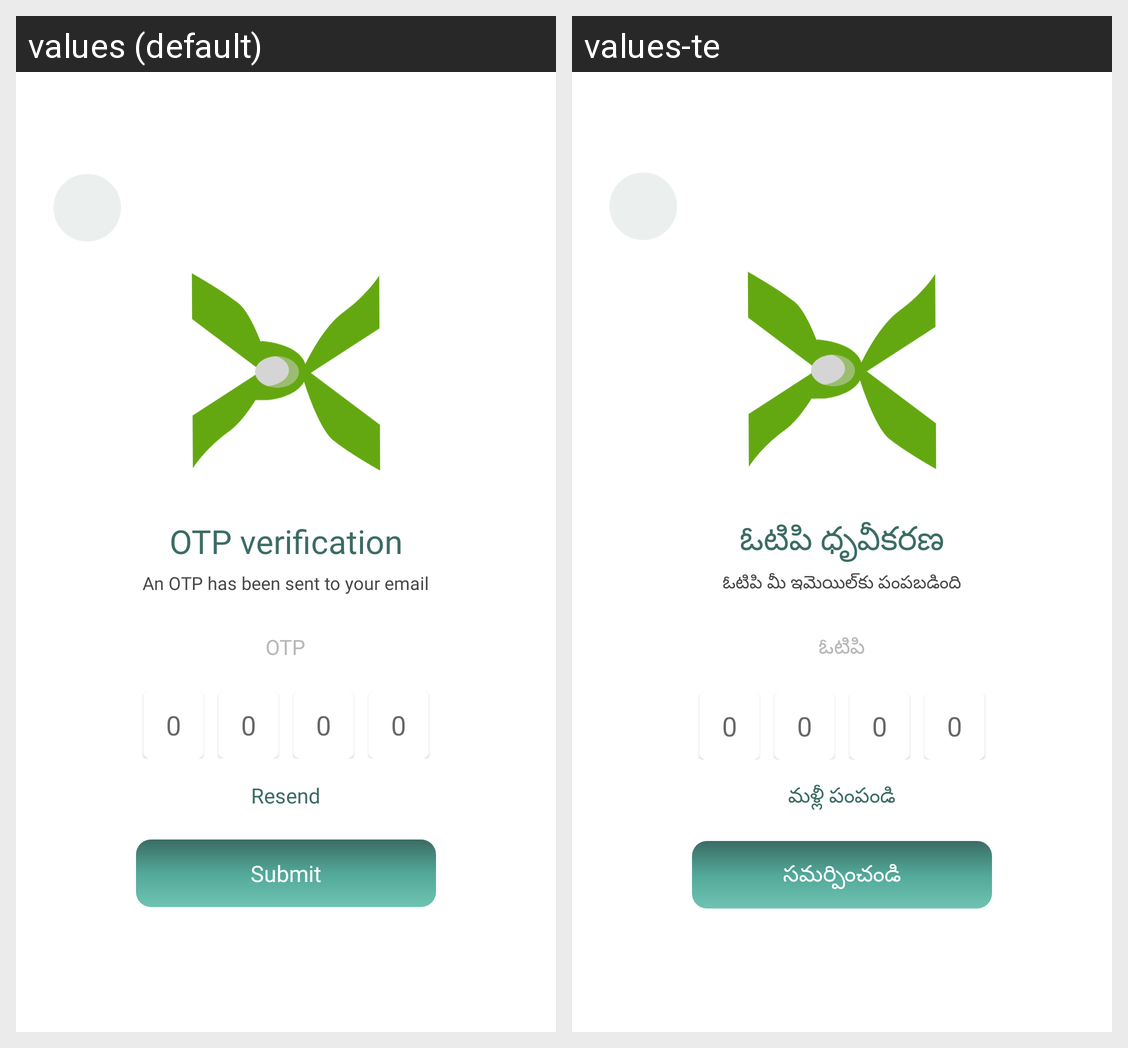

The same Android screen rendered under two of its app's locales, left to right. List the strings drawn on it with the default value and each locale's translation.
Android screen res/layout/activity_otpactivity.xml rendered under 2 locales, left to right: values (default), values-te. Device: Nexus 5 (rendered at 1080×1920; each locale shown at half size, 540×960, under a caption strip naming it); theme Theme.Rakshith.
Strings drawn on this screen, with the default value and each locale's value (text and hints the layout hard-codes, and strings that could not be matched under every locale, appear in the picture but are not listed):

otpVerification
  values: OTP verification
  values-te: ఓటిపి ధృవీకరణ

otpNote
  values: An OTP has been sent to your email
  values-te: ఓటిపి మీ ఇమెయిల్‌కు పంపబడింది

otp
  values: OTP
  values-te: ఓటిపి

resend
  values: Resend
  values-te: మళ్లీ పంపండి

submit
  values: Submit
  values-te: సమర్పించండి
